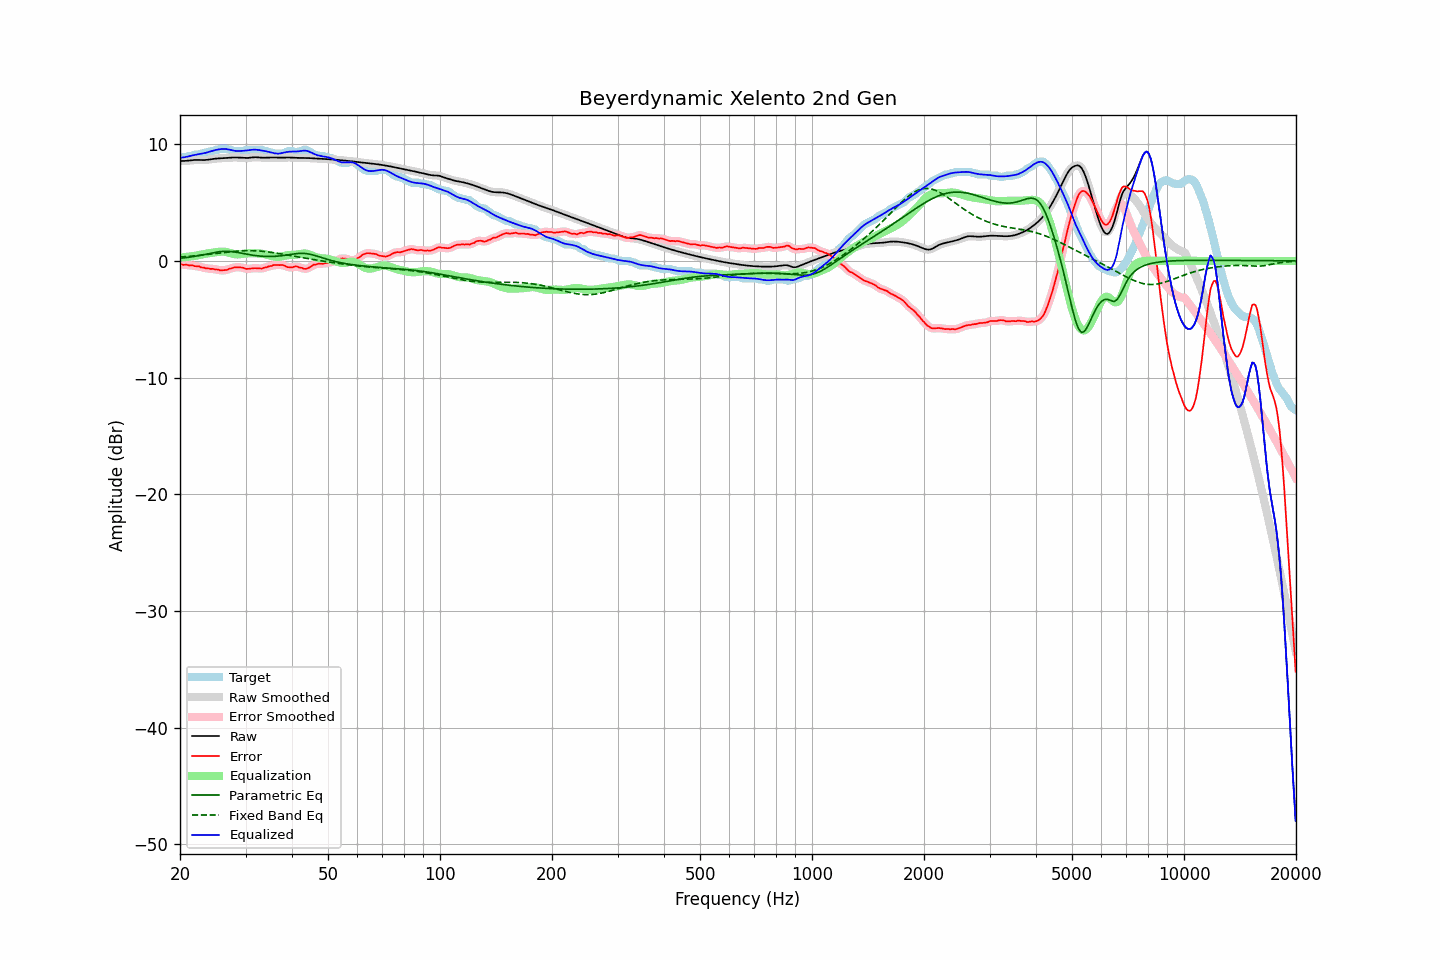

Values plotted in this chart, from the file beside it:
frequency, raw, error, smoothed, error_smoothed, equalization, parametric_eq, fixed_band_eq, equalized_raw, equalized_smoothed, target
20.00, 8.56, -0.25, 8.56, -0.26, 0.28, 0.22, 0.33, 8.84, 8.84, 8.81
20.20, 8.56, -0.30, 8.56, -0.29, 0.29, 0.24, 0.34, 8.85, 8.85, 8.86
20.40, 8.56, -0.34, 8.56, -0.31, 0.31, 0.25, 0.35, 8.87, 8.87, 8.91
20.61, 8.57, -0.34, 8.57, -0.34, 0.32, 0.27, 0.36, 8.89, 8.89, 8.91
20.81, 8.58, -0.33, 8.58, -0.35, 0.34, 0.28, 0.37, 8.92, 8.92, 8.91
21.02, 8.59, -0.36, 8.59, -0.36, 0.36, 0.30, 0.38, 8.95, 8.95, 8.95
21.23, 8.61, -0.40, 8.61, -0.37, 0.37, 0.32, 0.39, 8.98, 8.98, 9.01
21.44, 8.62, -0.38, 8.62, -0.39, 0.39, 0.34, 0.41, 9.02, 9.02, 9.01
21.66, 8.64, -0.39, 8.64, -0.41, 0.41, 0.36, 0.42, 9.05, 9.05, 9.03
21.87, 8.65, -0.45, 8.65, -0.43, 0.43, 0.38, 0.43, 9.08, 9.08, 9.10
22.09, 8.65, -0.45, 8.65, -0.44, 0.45, 0.41, 0.44, 9.10, 9.10, 9.11
22.31, 8.65, -0.46, 8.65, -0.47, 0.47, 0.43, 0.46, 9.13, 9.13, 9.11
22.54, 8.65, -0.47, 8.65, -0.49, 0.50, 0.46, 0.47, 9.15, 9.15, 9.12
22.76, 8.64, -0.55, 8.64, -0.52, 0.53, 0.48, 0.49, 9.17, 9.17, 9.19
22.99, 8.64, -0.57, 8.64, -0.56, 0.56, 0.51, 0.50, 9.20, 9.20, 9.21
23.22, 8.64, -0.57, 8.64, -0.60, 0.59, 0.54, 0.52, 9.23, 9.23, 9.21
23.45, 8.65, -0.64, 8.65, -0.62, 0.61, 0.57, 0.53, 9.26, 9.26, 9.29
23.69, 8.67, -0.64, 8.67, -0.64, 0.63, 0.60, 0.55, 9.30, 9.30, 9.31
23.92, 8.69, -0.65, 8.69, -0.67, 0.66, 0.63, 0.57, 9.34, 9.34, 9.34
24.16, 8.71, -0.69, 8.71, -0.67, 0.68, 0.66, 0.58, 9.38, 9.38, 9.40
24.40, 8.73, -0.68, 8.73, -0.69, 0.70, 0.69, 0.60, 9.43, 9.43, 9.41
24.65, 8.75, -0.69, 8.75, -0.71, 0.72, 0.71, 0.61, 9.47, 9.46, 9.44
24.89, 8.76, -0.74, 8.76, -0.72, 0.74, 0.74, 0.63, 9.50, 9.50, 9.51
25.14, 8.77, -0.73, 8.77, -0.75, 0.76, 0.76, 0.65, 9.53, 9.53, 9.51
25.39, 8.78, -0.76, 8.78, -0.78, 0.78, 0.78, 0.67, 9.56, 9.56, 9.54
25.65, 8.79, -0.82, 8.79, -0.80, 0.79, 0.80, 0.68, 9.58, 9.58, 9.61
25.91, 8.80, -0.81, 8.80, -0.81, 0.80, 0.81, 0.70, 9.59, 9.59, 9.61
26.16, 8.81, -0.80, 8.81, -0.81, 0.79, 0.82, 0.72, 9.60, 9.60, 9.61
26.43, 8.82, -0.79, 8.82, -0.79, 0.78, 0.82, 0.73, 9.59, 9.59, 9.61
26.69, 8.83, -0.78, 8.83, -0.76, 0.75, 0.82, 0.75, 9.58, 9.58, 9.61
26.96, 8.84, -0.73, 8.84, -0.72, 0.72, 0.82, 0.76, 9.56, 9.56, 9.57
27.23, 8.85, -0.66, 8.85, -0.68, 0.68, 0.81, 0.78, 9.53, 9.53, 9.51
27.50, 8.86, -0.65, 8.86, -0.63, 0.64, 0.80, 0.79, 9.50, 9.50, 9.51
27.77, 8.86, -0.59, 8.86, -0.59, 0.60, 0.78, 0.81, 9.46, 9.46, 9.45
28.05, 8.86, -0.55, 8.86, -0.56, 0.57, 0.76, 0.82, 9.44, 9.44, 9.41
28.33, 8.86, -0.55, 8.86, -0.54, 0.56, 0.74, 0.83, 9.42, 9.42, 9.41
28.62, 8.86, -0.55, 8.86, -0.55, 0.56, 0.72, 0.84, 9.41, 9.41, 9.41
28.90, 8.85, -0.56, 8.85, -0.55, 0.56, 0.69, 0.85, 9.42, 9.42, 9.41
29.19, 8.84, -0.56, 8.84, -0.56, 0.58, 0.67, 0.86, 9.42, 9.42, 9.41
29.48, 8.83, -0.57, 8.83, -0.59, 0.60, 0.64, 0.87, 9.43, 9.43, 9.41
29.78, 8.82, -0.63, 8.82, -0.63, 0.62, 0.61, 0.87, 9.45, 9.45, 9.45
30.08, 8.82, -0.69, 8.82, -0.67, 0.64, 0.59, 0.88, 9.46, 9.46, 9.51
30.38, 8.82, -0.69, 8.82, -0.69, 0.65, 0.56, 0.88, 9.47, 9.47, 9.51
30.68, 8.83, -0.67, 8.83, -0.68, 0.65, 0.54, 0.88, 9.49, 9.49, 9.51
30.99, 8.85, -0.66, 8.85, -0.66, 0.66, 0.51, 0.88, 9.51, 9.51, 9.51
31.30, 8.87, -0.64, 8.87, -0.64, 0.66, 0.49, 0.88, 9.53, 9.53, 9.51
31.61, 8.88, -0.63, 8.88, -0.63, 0.66, 0.47, 0.87, 9.54, 9.53, 9.51
31.93, 8.88, -0.62, 8.88, -0.63, 0.65, 0.45, 0.87, 9.54, 9.53, 9.51
32.24, 8.88, -0.63, 8.88, -0.63, 0.64, 0.44, 0.86, 9.52, 9.52, 9.51
32.57, 8.87, -0.64, 8.87, -0.65, 0.64, 0.42, 0.85, 9.50, 9.50, 9.51
32.89, 8.85, -0.65, 8.85, -0.65, 0.63, 0.41, 0.84, 9.48, 9.48, 9.51
33.22, 8.84, -0.66, 8.85, -0.64, 0.61, 0.40, 0.83, 9.46, 9.46, 9.50
33.55, 8.84, -0.60, 8.84, -0.61, 0.59, 0.39, 0.81, 9.44, 9.44, 9.44
33.89, 8.84, -0.56, 8.84, -0.57, 0.57, 0.38, 0.80, 9.41, 9.41, 9.41
34.23, 8.85, -0.55, 8.85, -0.53, 0.53, 0.38, 0.78, 9.38, 9.38, 9.40
34.57, 8.86, -0.48, 8.86, -0.49, 0.49, 0.38, 0.76, 9.35, 9.35, 9.33
34.92, 8.86, -0.45, 8.86, -0.45, 0.46, 0.38, 0.75, 9.32, 9.32, 9.31
35.27, 8.86, -0.43, 8.86, -0.41, 0.42, 0.38, 0.73, 9.28, 9.28, 9.29
35.62, 8.86, -0.37, 8.86, -0.38, 0.39, 0.38, 0.71, 9.25, 9.25, 9.22
35.97, 8.85, -0.35, 8.85, -0.36, 0.37, 0.39, 0.68, 9.22, 9.22, 9.21
... 635 more rows
